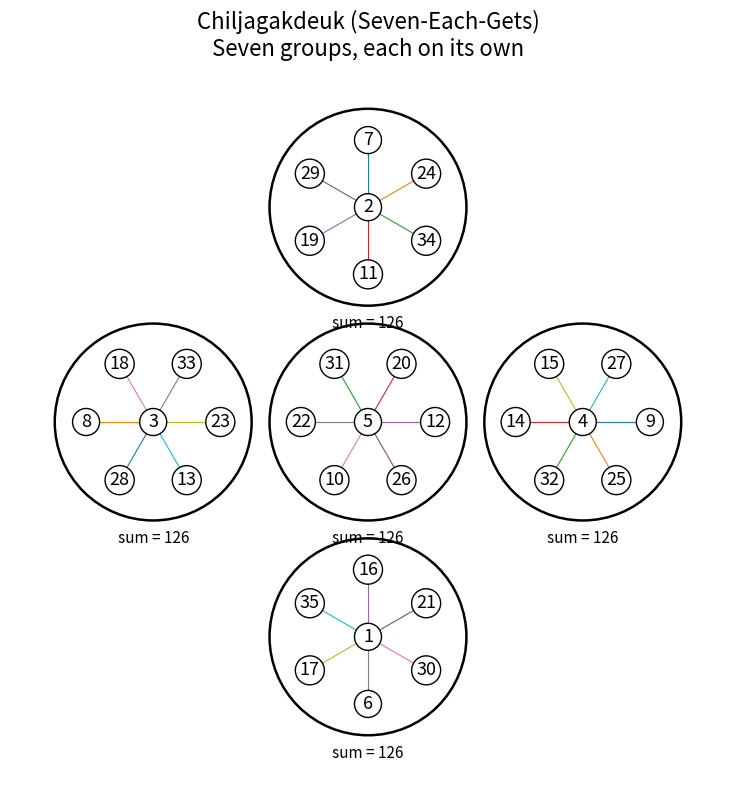

Python code for this plot:
from pathlib import Path
import matplotlib.pyplot as plt
from matplotlib import font_manager


TITLE = "Chiljagakdeuk (Seven-Each-Gets)\nSeven groups, each on its own"
OUTPUT_STEM = "七子各得_예시"

EXAMPLE_GROUPS = [
    [7, 24, 34, 11, 19, 29, 2],
    [18, 33, 23, 13, 28, 8, 3],
    [31, 20, 12, 26, 10, 22, 5],
    [15, 27, 9, 25, 32, 14, 4],
    [16, 21, 30, 6, 17, 35, 1],
]

GROUP_POSITIONS = [
    (0.0, 2.4),
    (-2.4, 0.0),
    (0.0, 0.0),
    (2.4, 0.0),
    (0.0, -2.4),
]

SLOT_OFFSETS = [
    (-0.75, 0.45),
    (0.0, 0.75),
    (0.75, 0.45),
    (0.65, -0.45),
    (0.0, -0.75),
    (-0.65, -0.45),
    (0.0, 0.0),
]


def setup_font():
    font_candidates = [
        "/usr/share/fonts/opentype/noto/NotoSansCJK-Regular.ttc",
        "/usr/share/fonts/truetype/noto/NotoSansCJK-Regular.ttc",
        "/usr/share/fonts/truetype/nanum/NanumGothic.ttf",
        "/usr/share/fonts/truetype/unifont/unifont.ttf",
    ]

    for font_path in font_candidates:
        path = Path(font_path)
        if path.exists():
            font_manager.fontManager.addfont(str(path))
            plt.rcParams["font.family"] = font_manager.FontProperties(fname=str(path)).get_name()
            break

    plt.rcParams["axes.unicode_minus"] = False
    plt.rcParams["pdf.fonttype"] = 42
    plt.rcParams["ps.fonttype"] = 42


import math


def slot_offsets(start_deg, r=0.75):
    # centre last; six vertices clockwise from the starting vertex
    return [(r * math.cos(math.radians(start_deg - 60 * i)), r * math.sin(math.radians(start_deg - 60 * i))) for i in range(6)] + [(0.0, 0.0)]


GROUP_STARTS = [90, 120, 120, 120, 90]  # top/bottom: top vertex; left/centre/right: left vertex of top edge


def draw_group(ax, values, center, start=90):
    cx, cy = center
    ax.add_patch(plt.Circle((cx, cy), 1.1, fill=False, linewidth=1.8))

    for value, (dx, dy) in zip(values, slot_offsets(start)):
        x = cx + dx
        y = cy + dy

        if dx != 0.0 or dy != 0.0:
            ax.plot([cx, x], [cy, y], linewidth=0.8)

        ax.text(
            x,
            y,
            str(value),
            ha="center",
            va="center",
            fontsize=13,
            bbox={
                "boxstyle": "circle,pad=0.25",
                "facecolor": "white",
                "edgecolor": "black",
            },
        )

    ax.text(cx, cy - 1.35, f"sum = {sum(values)}", ha="center", fontsize=11)


def main():
    setup_font()

    fig, ax = plt.subplots(figsize=(8, 8))

    for values, center, start in zip(EXAMPLE_GROUPS, GROUP_POSITIONS, GROUP_STARTS):
        draw_group(ax, values, center, start)

    ax.set_aspect("equal")
    ax.set_xlim(-4, 4)
    ax.set_ylim(-4, 4)
    ax.axis("off")
    ax.set_title(TITLE, fontsize=16)

    plt.tight_layout()
    plt.savefig(f"{OUTPUT_STEM}.png", dpi=200)
    plt.savefig(f"{OUTPUT_STEM}.pdf")
    plt.show()


if __name__ == "__main__":
    main()
